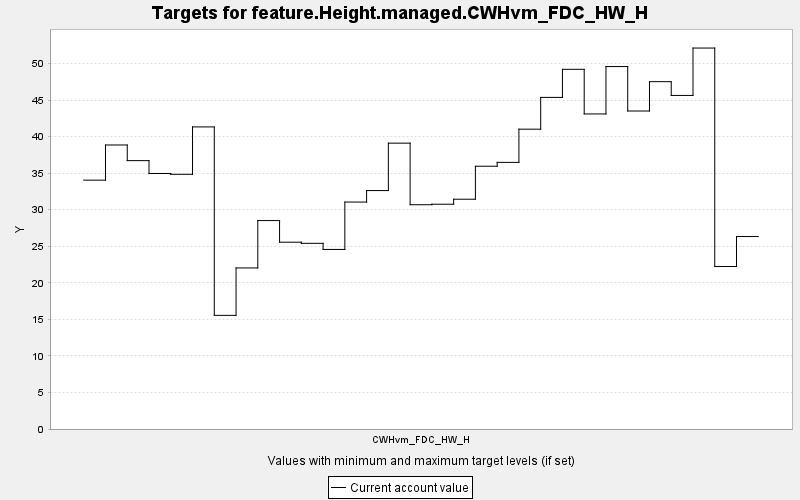

Source data for this figure (header and first rows):
TARGET, PERIOD, YEAR, PERIODWIDTH, MINIMUM, MAXIMUM, MINWEIGHT, MAXWEIGHT, CURRENT, SUMMARY
feature.Height.managed.CWHvm_FDC_HW_H, 0, 0, 10.0, 0.0, 10000, 1.0, 1.0, 34.04, 0.0
feature.Height.managed.CWHvm_FDC_HW_H, 1, 10, 10.0, 0.0, 10000, 1.0, 1.0, 38.85, 0.0
feature.Height.managed.CWHvm_FDC_HW_H, 2, 20, 10.0, 0.0, 10000, 1.0, 1.0, 36.71, 0.0
feature.Height.managed.CWHvm_FDC_HW_H, 3, 30, 10.0, 0.0, 10000, 1.0, 1.0, 34.95, 0.0
feature.Height.managed.CWHvm_FDC_HW_H, 4, 40, 10.0, 0.0, 10000, 1.0, 1.0, 34.84, 0.0
feature.Height.managed.CWHvm_FDC_HW_H, 5, 50, 10.0, 0.0, 10000, 1.0, 1.0, 41.32, 0.0
feature.Height.managed.CWHvm_FDC_HW_H, 6, 60, 10.0, 0.0, 10000, 1.0, 1.0, 15.55, 0.0
feature.Height.managed.CWHvm_FDC_HW_H, 7, 70, 10.0, 0.0, 10000, 1.0, 1.0, 22.03, 0.0
feature.Height.managed.CWHvm_FDC_HW_H, 8, 80, 10.0, 0.0, 10000, 1.0, 1.0, 28.51, 0.0
feature.Height.managed.CWHvm_FDC_HW_H, 9, 90, 10.0, 0.0, 10000, 1.0, 1.0, 25.55, 0.0
feature.Height.managed.CWHvm_FDC_HW_H, 10, 100, 10.0, 0.0, 10000, 1.0, 1.0, 25.4, 0.0
feature.Height.managed.CWHvm_FDC_HW_H, 11, 110, 10.0, 0.0, 10000, 1.0, 1.0, 24.56, 0.0
feature.Height.managed.CWHvm_FDC_HW_H, 12, 120, 10.0, 0.0, 10000, 1.0, 1.0, 31.04, 0.0
feature.Height.managed.CWHvm_FDC_HW_H, 13, 130, 10.0, 0.0, 10000, 1.0, 1.0, 32.61, 0.0
feature.Height.managed.CWHvm_FDC_HW_H, 14, 140, 10.0, 0.0, 10000, 1.0, 1.0, 39.1, 0.0
feature.Height.managed.CWHvm_FDC_HW_H, 15, 150, 10.0, 0.0, 10000, 1.0, 1.0, 30.68, 0.0
feature.Height.managed.CWHvm_FDC_HW_H, 16, 160, 10.0, 0.0, 10000, 1.0, 1.0, 30.75, 0.0
feature.Height.managed.CWHvm_FDC_HW_H, 17, 170, 10.0, 0.0, 10000, 1.0, 1.0, 31.43, 0.0
feature.Height.managed.CWHvm_FDC_HW_H, 18, 180, 10.0, 0.0, 10000, 1.0, 1.0, 35.94, 0.0
feature.Height.managed.CWHvm_FDC_HW_H, 19, 190, 10.0, 0.0, 10000, 1.0, 1.0, 36.47, 0.0
feature.Height.managed.CWHvm_FDC_HW_H, 20, 200, 10.0, 0.0, 10000, 1.0, 1.0, 41.01, 0.0
feature.Height.managed.CWHvm_FDC_HW_H, 21, 210, 10.0, 0.0, 10000, 1.0, 1.0, 45.36, 0.0
feature.Height.managed.CWHvm_FDC_HW_H, 22, 220, 10.0, 0.0, 10000, 1.0, 1.0, 49.2, 0.0
feature.Height.managed.CWHvm_FDC_HW_H, 23, 230, 10.0, 0.0, 10000, 1.0, 1.0, 43.1, 0.0
feature.Height.managed.CWHvm_FDC_HW_H, 24, 240, 10.0, 0.0, 10000, 1.0, 1.0, 49.58, 0.0
feature.Height.managed.CWHvm_FDC_HW_H, 25, 250, 10.0, 0.0, 10000, 1.0, 1.0, 43.5, 0.0
feature.Height.managed.CWHvm_FDC_HW_H, 26, 260, 10.0, 0.0, 10000, 1.0, 1.0, 47.51, 0.0
feature.Height.managed.CWHvm_FDC_HW_H, 27, 270, 10.0, 0.0, 10000, 1.0, 1.0, 45.63, 0.0
feature.Height.managed.CWHvm_FDC_HW_H, 28, 280, 10.0, 0.0, 10000, 1.0, 1.0, 52.11, 0.0
feature.Height.managed.CWHvm_FDC_HW_H, 29, 290, 10.0, 0.0, 10000, 1.0, 1.0, 22.23, 0.0
feature.Height.managed.CWHvm_FDC_HW_H, 30, 300, 10.0, 0.0, 10000, 1.0, 1.0, 26.33, 0.0
